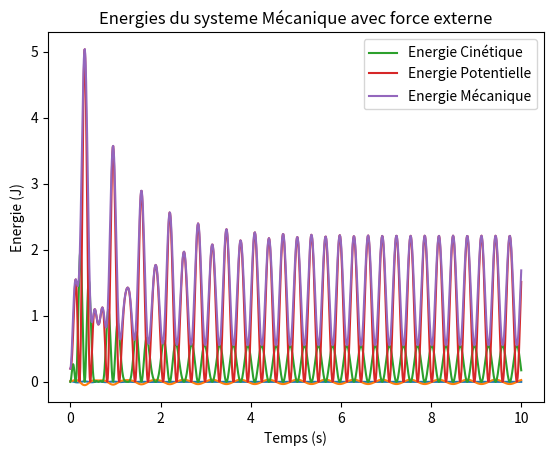

Reproduce this figure in Python.
# -*- coding: utf-8 -*-
"""
Created on Tue Mar  5 15:17:11 2024

@author: 1. KATOTA KIESE (GEI) 
        2. BAZAYAMA MBOTI (GC)
"""
import numpy as np
import matplotlib.pyplot as plt 
from scipy.integrate import odeint

#parametres du systeme

masse = 10 #kg
raideur_k = 4000 #N/m
alpha = 20 #Ns/m
x_o = 0.01 # m
v_o = 0 # m/s
f_o = 100 #N
omega =  10 #rad/s

 #question a
 
#équation différentielle du syteme

def systeme(y,t):
    x, v = y
    dx_dt = v
    dv_dt = -(alpha / masse)* v - (raideur_k / masse) * x
    return [dx_dt, dv_dt]

#conditions initiales
y_o = [x_o, v_o]

#temps d'intégration 
temps = np.linspace(0, 10, 1000)

#resoudre l'équation diff
solution = odeint(systeme, y_o, temps)

#extarction des positions et les vitesses
x, v = solution.T

#plotter les oscillations avec force externe
plt.plot(temps, x)
plt.xlabel('Temps (s)')
plt.ylabel('Position (m)')
plt.title('Oscillations libres du systeme Mécanique')
plt.show()

#Question b)
#définition de l'équation dif du systeme avec Force ext.
def systeme_forcee(y,t):
    x, v = y
    dx_dt = v
    dv_dt = -(alpha / masse)* v - (raideur_k / masse) * x + (f_o / masse) * np.cos(omega * t)
    return [dx_dt, dv_dt]

#conditions initiales
y_o = [x_o, v_o]

#temps d'intégration 
temps = np.linspace(0, 10, 1000)

#resoudre l'équation diff
solution_forcee = odeint(systeme_forcee, y_o, temps)

#position
x_forcee, v_forcee = solution_forcee.T

#plotter les oscillations
plt.plot(temps, x_forcee)
plt.xlabel('Temps (s)')
plt.ylabel('Position (m)')
plt.title('Oscillations du systeme Mécanique avec force externe')
plt.show()

#question c)
#calcul des energies
e_cin = 0.5*masse*v_forcee**2
e_pot = 0.5*raideur_k*x_forcee**2

#calcul de l'énergie mécanique totale
e_mec = e_cin + e_pot

#plotter
plt.plot(temps, e_cin, label='Energie Cinétique')
plt.plot(temps, e_pot, label='Energie Potentielle')
plt.plot(temps, e_mec, label='Energie Mécanique')
plt.xlabel('Temps (s)')
plt.ylabel('Energie (J)')
plt.title('Energies du systeme Mécanique avec force externe')
plt.legend()
plt.show()

